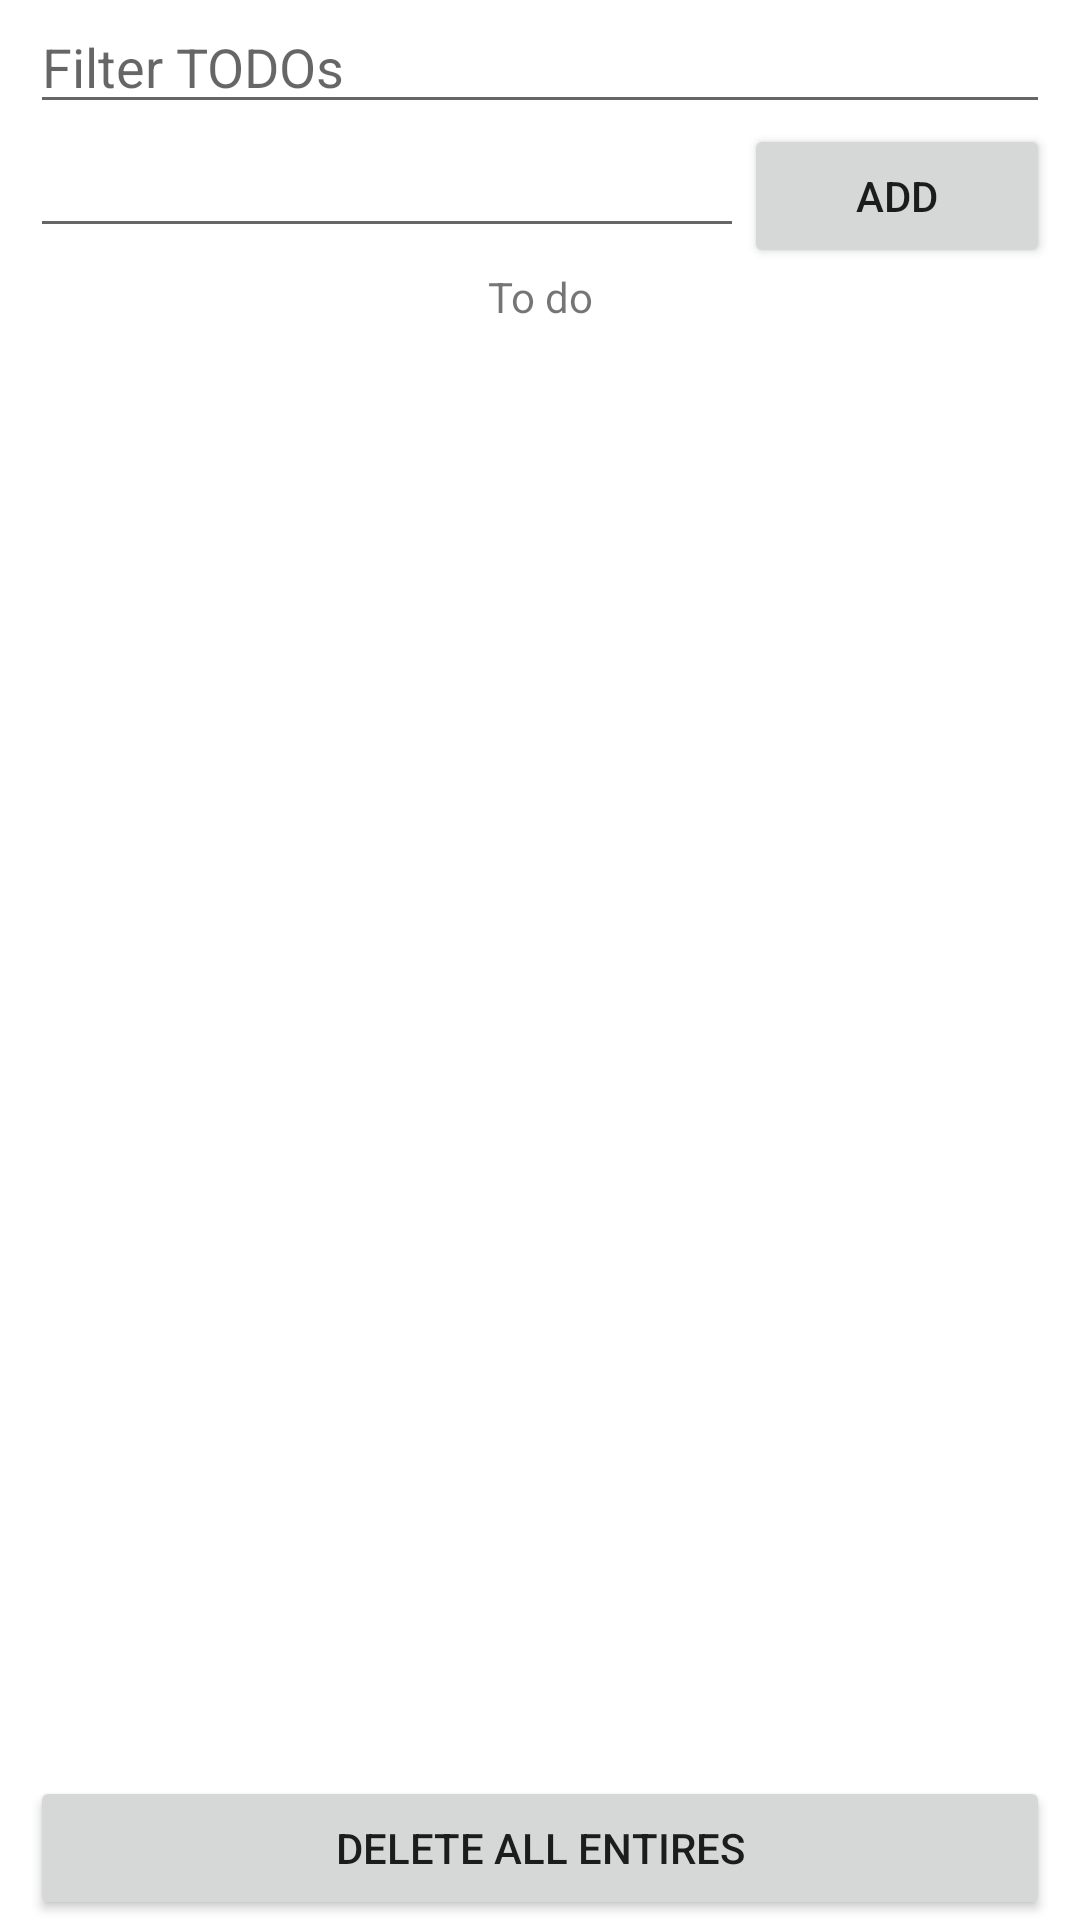

The Android layout XML behind this screen, and the referenced resources:
<!-- AndroidManifest.xml: application theme Theme.PMPHomeworks -->
<!-- res/layout/activity_homework1.xml -->
<?xml version="1.0" encoding="utf-8"?>
<LinearLayout xmlns:android="http://schemas.android.com/apk/res/android"
    xmlns:tools="http://schemas.android.com/tools"
    android:layout_width="match_parent"
    android:layout_height="match_parent"
    android:orientation="vertical"
    tools:context=".Homework1"
    android:paddingLeft="10dp"
    android:paddingRight="10dp">

    <EditText
        android:id="@+id/editTextFilterTodos"
        android:layout_width="match_parent"
        android:layout_height="wrap_content"
        android:hint="@string/editTextFilterTodos"
        android:inputType="textShortMessage" />

    <LinearLayout
        android:layout_width="match_parent"
        android:layout_height="wrap_content"
        android:orientation="horizontal">

        <EditText
            android:id="@+id/newTodoEditText"
            android:layout_height="wrap_content"
            android:layout_width="196dp"
            android:layout_weight="3"
            android:inputType="textShortMessage" />

        <Button
            android:id="@+id/newTodoButton"
            android:layout_width="wrap_content"
            android:layout_height="wrap_content"
            android:layout_weight="1"
            android:text="@string/newTodoButton" />

    </LinearLayout>

    <TextView
        android:id="@+id/todoTextView"
        android:layout_width="match_parent"
        android:layout_height="wrap_content"
        android:text="@string/todoTextView"
        android:textAlignment="center" />

    <ScrollView
        android:layout_width="match_parent"
        android:layout_height="wrap_content">

        <LinearLayout
            android:id="@+id/todoContainer"
            android:layout_width="match_parent"
            android:layout_height="wrap_content"
            android:orientation="vertical">

        </LinearLayout>
    </ScrollView>

    <LinearLayout
        android:layout_width="match_parent"
        android:layout_height="match_parent"
        android:gravity="bottom"
        android:orientation="vertical">

        <Button
            android:id="@+id/deleteTodoEntriesButton"
            android:layout_width="match_parent"
            android:layout_height="wrap_content"
            android:text="@string/deleteTodoEntriesButton" />
    </LinearLayout>

</LinearLayout>
<!-- resources referenced by this layout -->
<resources>
  <string name="deleteTodoEntriesButton">Delete all entires</string>
  <string name="editTextFilterTodos">Filter TODOs</string>
  <string name="newTodoButton">Add</string>
  <string name="todoTextView">To do</string>
  <style name="Theme.PMPHomeworks" parent="Theme.MaterialComponents.DayNight.DarkActionBar">
          
          <item name="colorPrimary">@color/purple_500</item>
          <item name="colorPrimaryVariant">@color/purple_700</item>
          <item name="colorOnPrimary">@color/white</item>
          
          <item name="colorSecondary">@color/teal_200</item>
          <item name="colorSecondaryVariant">@color/teal_700</item>
          <item name="colorOnSecondary">@color/black</item>
          
          <item name="android:statusBarColor" tools:targetApi="l">?attr/colorPrimaryVariant</item>
          
      </style>
  <!-- not gathered from this repository: default colours our renderer supplied (Android Studio template values) -->
  <color name="purple_500">#FF6200EE</color>
  <color name="purple_700">#FF3700B3</color>
  <color name="teal_200">#FF03DAC5</color>
  <color name="teal_700">#FF018786</color>
  <color name="black">#FF000000</color>
  <color name="white">#FFFFFFFF</color>
</resources>
